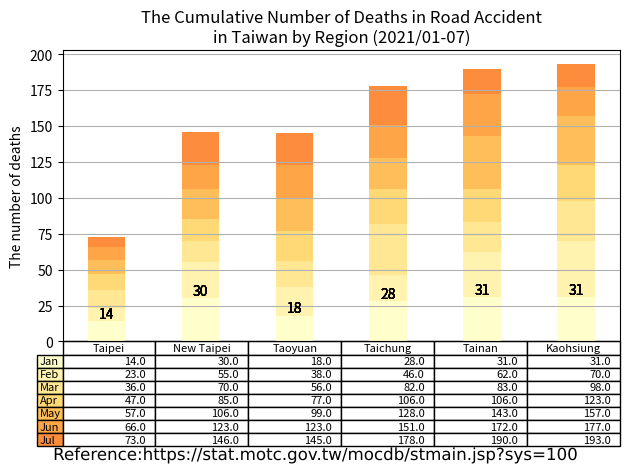

Source code (Python):
import matplotlib.cm as cm
import matplotlib.patheffects as path_effects
import matplotlib.pyplot as plt
import numpy as np
import pandas as pd

administrative_duty = ["Taipei", "New Taipei", "Taoyuan", "Taichung", "Tainan", "Kaohsiung"]

month = ["Jan", "Feb", "Mar", "Apr", "May", "Jun", "Jul", "Aug", "Sep", "Oct", "Nov", "Dec"]

month_as_of_now = ["Jan", "Feb", "Mar", "Apr", "May", "Jun", "Jul"]

deaths = [[14, 30, 18, 28, 31, 31], # January
          [9, 25, 20, 18, 31, 39],  # February
          [13, 15, 18, 36, 21, 28], # March
          [11, 15, 21, 24, 23, 25], # April
          [10, 21, 22, 22, 37, 34], # May
          [9, 17, 24, 23, 29, 20], # June
          [7, 23, 22, 27, 18, 16], # July
          ]

df = pd.DataFrame(data=deaths,
                  index=month_as_of_now,
                  columns=administrative_duty)
print(df)

# Get some pastel shades for the colors[3]

# Matplotlib has a number of built-in colormaps accessible via matplotlib.cm.get_cmap.[4]
cmap = cm.get_cmap("YlOrRd")  # Colormap reference[5]
colors = cmap(np.linspace(0, 0.5, len(month_as_of_now)))
n_rows = len(deaths)

index = np.arange(len(administrative_duty)) + 0.3
bar_width = 0.4

figure, axes = plt.subplots()

# Initialize the vertical-offset for the stacked bar chart.
y_offset = np.zeros(len(administrative_duty))

# Plot bars and create text labels for the table
cell_text = []
for row in range(n_rows):
    axes.bar(index, deaths[row], bar_width, bottom=y_offset, color=colors[row])
    axes.bar_label(axes.containers[0], label_type='edge')
    y_offset = y_offset + deaths[row]
    cell_text.append([x for x in y_offset])


# Add a table at the bottom of the axes
the_table = axes.table(cellText=cell_text,
                       rowLabels=month_as_of_now,
                       rowColours=colors,
                       colLabels=administrative_duty,
                       loc='bottom')

# Adjust layout to make room for the table:
plt.subplots_adjust(left=0.2, bottom=0.2)

axes.set_ylabel("The number of deaths")
axes.set_xticks([])
axes.set_title("The Cumulative Number of Deaths in Road Accident\nin Taiwan by Region (2021/01-07)")

axes.grid(True)  # pyplot.grid [1][2]

figure.tight_layout()

# matplotlib text [1][2]
text = figure.text(0.5, 0.04,
                   'Reference:https://stat.motc.gov.tw/mocdb/stmain.jsp?sys=100',
                   horizontalalignment='center',
                   verticalalignment='center',
                   size=12,
                   fontproperties='MS Gothic')

text.set_path_effects([path_effects.Normal()])

plt.show()

# References:
# 1. https://matplotlib.org/stable/api/_as_gen/matplotlib.pyplot.grid.html
# 2. https://matplotlib.org/stable/gallery/subplots_axes_and_figures/geo_demo.html#sphx-glr-gallery-subplots-axes-and-figures-geo-demo-py
# 3. https://stackoverflow.com/a/51454824
# 4. https://matplotlib.org/stable/tutorials/colors/colormaps.html
# 5. https://matplotlib.org/stable/gallery/color/colormap_reference.html

# Adapted from: https://matplotlib.org/stable/gallery/misc/table_demo.html
